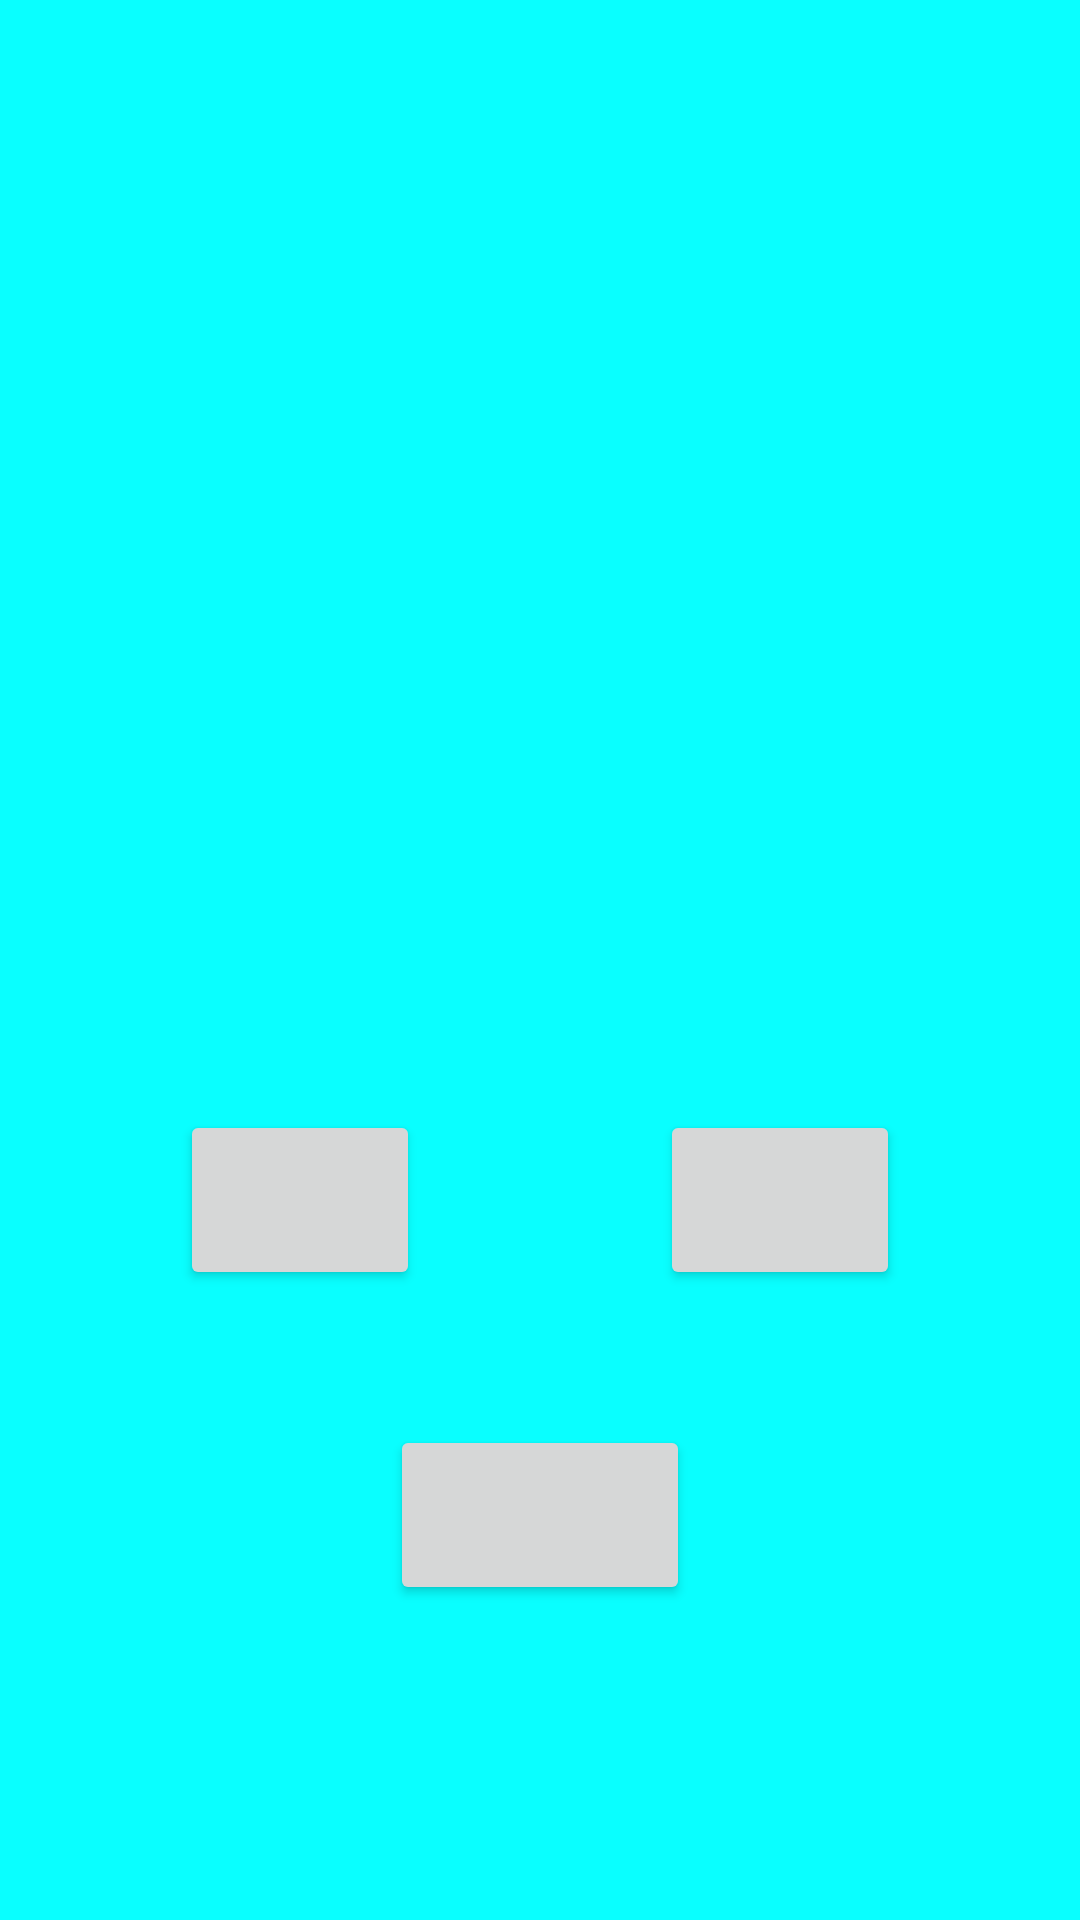

Layout XML and referenced resources for this Android screen:
<!-- AndroidManifest.xml: application theme Theme.AkıllıBıdık -->
<!-- res/layout/activity_meyve_renk.xml -->
<?xml version="1.0" encoding="utf-8"?>
<RelativeLayout xmlns:android="http://schemas.android.com/apk/res/android"
    xmlns:tools="http://schemas.android.com/tools"
    android:layout_width="match_parent"
    android:layout_height="match_parent"
    android:background="#09FFFF"
    android:orientation="vertical"
    tools:context=".MeyveRenkActivity">

    <LinearLayout
        android:id="@+id/linear_meyve_renk"
        android:layout_width="match_parent"
        android:layout_height="wrap_content"
        android:orientation="vertical">

        <androidx.viewpager.widget.ViewPager
            android:id="@+id/viewPager_meyve_renk"
            android:layout_width="match_parent"
            android:layout_height="350dp">

        </androidx.viewpager.widget.ViewPager>


    </LinearLayout>

    <LinearLayout
        android:layout_below="@+id/linear_meyve_renk"
        android:layout_width="match_parent"
        android:layout_height="match_parent"
        android:orientation="vertical"
        >

        <LinearLayout
            android:layout_width="match_parent"
            android:layout_height="100dp"
            android:orientation="horizontal"
            android:weightSum="2">

            <Button
                android:layout_marginTop="5dp"
                android:layout_marginBottom="5dp"
                android:id="@+id/btn_meyve_renk_1"
                android:layout_marginLeft="60dp"
                android:layout_width="100dp"
                android:layout_height="60dp"
                android:layout_weight="1"
                android:layout_gravity="center"/>

            <Button
                android:id="@+id/btn_meyve_renk_2"
                android:layout_width="100dp"
                android:layout_height="60dp"
                android:layout_gravity="center"
                android:layout_marginLeft="80dp"
                android:layout_marginTop="5dp"
                android:layout_marginRight="60dp"
                android:layout_marginBottom="5dp"
                android:layout_weight="1"
                />

        </LinearLayout>

        <LinearLayout
            android:layout_width="match_parent"
            android:layout_height="match_parent"
            android:orientation="vertical">

            <Button
                android:id="@+id/btn_meyve_renk_3"
                android:layout_width="100dp"
                android:layout_height="60dp"
                android:layout_gravity="center"
                android:layout_marginTop="25dp"/>

        </LinearLayout>






    </LinearLayout>

</RelativeLayout>
<!-- resources referenced by this layout -->
<resources>
  <style name="Theme.AkıllıBıdık" parent="Theme.MaterialComponents.DayNight.DarkActionBar">
          
          <item name="colorPrimary">@color/purple_500</item>
          <item name="colorPrimaryVariant">@color/purple_700</item>
          <item name="colorOnPrimary">@color/white</item>
          <item name="colorPrimaryDark">@color/colorPrimaryDark</item>
          <item name="colorAccent">@color/colorAccent</item>
          
          <item name="colorSecondary">@color/teal_200</item>
          <item name="colorSecondaryVariant">@color/teal_700</item>
          <item name="colorOnSecondary">@color/black</item>
          
          <item name="android:statusBarColor" tools:targetApi="l">?attr/colorPrimaryVariant</item>
          
      </style>
  <color name="purple_500">#FF6200EE</color>
  <color name="purple_700">#FF3700B3</color>
  <color name="white">#FFFFFFFF</color>
  <color name="colorPrimaryDark">#00574B</color>
  <color name="colorAccent">#D81B60</color>
  <color name="teal_200">#FF03DAC5</color>
  <color name="teal_700">#FF018786</color>
  <color name="black">#FF000000</color>
</resources>
